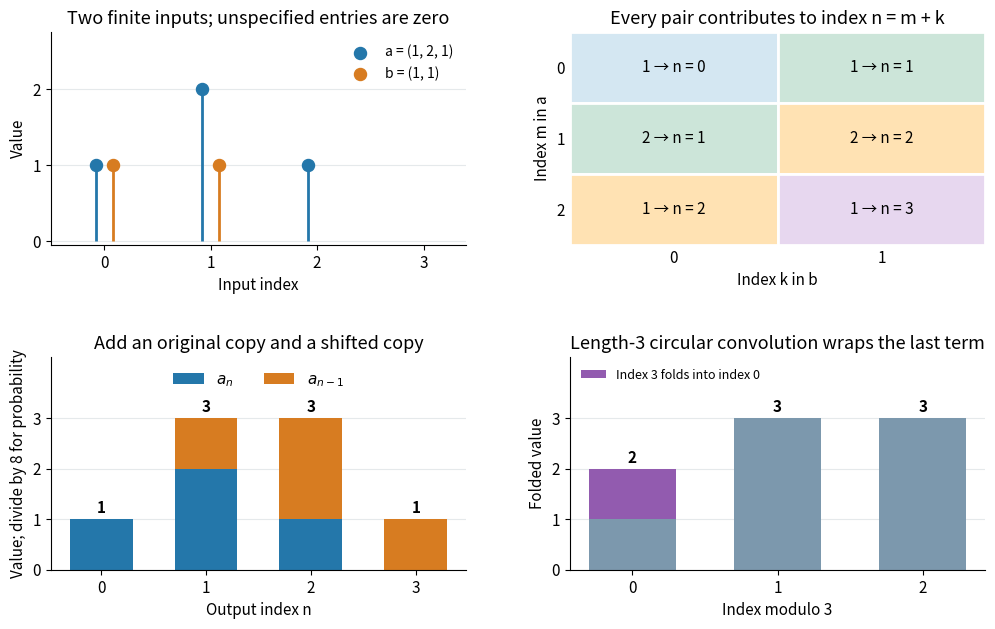

The matplotlib source for this figure: (Note: this script raises an exception after producing the figure.)
"""Render finite convolution contributions and circular folding to cwd."""

from pathlib import Path

import matplotlib.pyplot as plt
from matplotlib.patches import Rectangle
import numpy as np


def main():
    a = np.array([1, 2, 1])
    b = np.array([1, 1])
    c = np.convolve(a, b)
    assert c.tolist() == [1, 3, 3, 1]
    wrapped = np.array([sum(c[j::3]) for j in range(3)])
    assert wrapped.tolist() == [2, 3, 3]
    fft4 = np.fft.ifft(np.fft.fft(a, 4) * np.fft.fft(b, 4))
    fft3 = np.fft.ifft(np.fft.fft(a, 3) * np.fft.fft(b, 3))
    assert np.allclose(fft4, c) and np.allclose(fft3, wrapped)
    assert c.sum() == a.sum() * b.sum() == 8
    plt.rcParams.update({"font.size": 11, "axes.titlesize": 13})
    fig, axes = plt.subplots(2, 2, figsize=(10.5, 6.4), dpi=120, facecolor="white")
    ax = axes[0, 0]
    for values, offset, color, label in [(a, -0.08, "#2477aa", "a = (1, 2, 1)"),
                                          (b, 0.08, "#d77c21", "b = (1, 1)")]:
        indices = np.arange(len(values))
        ax.vlines(indices + offset, 0, values, color=color, lw=2)
        ax.scatter(indices + offset, values, s=75, color=color, zorder=3, label=label)
    ax.set_title("Two finite inputs; unspecified entries are zero")
    ax.set_xlabel("Input index")
    ax.set_ylabel("Value")
    ax.set_xticks(range(4))
    ax.set_xlim(-0.5, 3.4)
    ax.set_ylim(-0.05, 2.75)
    ax.set_yticks([0, 1, 2])
    ax.legend(loc="upper right", frameon=False, fontsize=10)

    ax = axes[0, 1]
    shades = ["#d4e7f2", "#cce5d9", "#ffe2b3", "#e7d7ef"]
    for m in range(3):
        for k in range(2):
            ax.add_patch(Rectangle((k - 0.5, m - 0.5), 1, 1,
                                   facecolor=shades[m + k], edgecolor="white", linewidth=2))
            ax.text(k, m, f"{a[m] * b[k]} → n = {m + k}", ha="center", va="center")
    ax.set_title("Every pair contributes to index n = m + k")
    ax.set_xticks([0, 1])
    ax.set_yticks([0, 1, 2])
    ax.set_xlim(-0.5, 1.5)
    ax.set_ylim(2.5, -0.5)
    ax.set_xlabel("Index k in b")
    ax.set_ylabel("Index m in a")
    ax.tick_params(length=0)
    for spine in ax.spines.values():
        spine.set_visible(False)

    ax = axes[1, 0]
    first = np.pad(a, (0, 1))
    shifted = np.pad(a, (1, 0))
    ax.bar(np.arange(4), first, color="#2477aa", width=0.6, label=r"$a_n$")
    ax.bar(np.arange(4), shifted, bottom=first, color="#d77c21", width=0.6, label=r"$a_{n-1}$")
    for n, value in enumerate(c):
        ax.text(n, value + 0.12, str(value), ha="center", fontweight="bold")
    ax.set_title("Add an original copy and a shifted copy")
    ax.set_xlabel("Output index n")
    ax.set_ylabel("Value; divide by 8 for probability")
    ax.set_xticks(range(4))
    ax.set_yticks([0, 1, 2, 3])
    ax.set_ylim(0, 4.2)
    ax.legend(loc="upper center", ncol=2, frameon=False)

    ax = axes[1, 1]
    ax.bar(np.arange(3), c[:3], width=0.6, color="#7c98ad")
    ax.bar(0, c[3], bottom=c[0], width=0.6, color="#925baf", label="Index 3 folds into index 0")
    for n, value in enumerate(wrapped):
        ax.text(n, value + 0.12, str(value), ha="center", fontweight="bold")
    ax.set_title("Length-3 circular convolution wraps the last term")
    ax.set_xlabel("Index modulo 3")
    ax.set_ylabel("Folded value")
    ax.set_xticks(range(3))
    ax.set_yticks([0, 1, 2, 3])
    ax.set_ylim(0, 4.2)
    ax.legend(loc="upper left", frameon=False, fontsize=9)
    for ax in [axes[0, 0], axes[1, 0], axes[1, 1]]:
        ax.spines[["top", "right"]].set_visible(False)
        ax.grid(axis="y", color="#e5e9eb", zorder=0)
        ax.set_axisbelow(True)
    fig.subplots_adjust(left=0.08, right=0.97, top=0.93, bottom=0.09, wspace=0.25, hspace=0.53)
    output = Path.cwd() / Path(__file__).with_suffix(".png").name
    fig.savefig(output, facecolor="white", transparent=False)
    plt.close(fig)


if __name__ == "__main__":
    main()
